Dataset: aug_ds (GitHub, JaymarRCezar/Addressing-Class-Imbalance-in-Eye-Disease-Classification-A-Transfer-Learning-based-Approach). Classes: cataract, diabetic retinopathy, glaucoma.

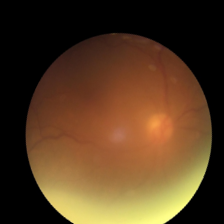
Label: cataract

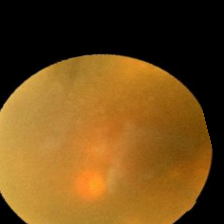
Label: cataract

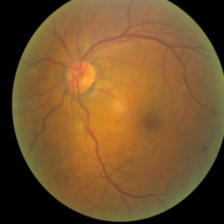
Label: diabetic retinopathy

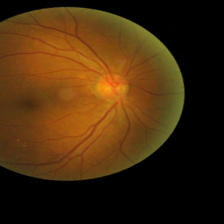
Label: diabetic retinopathy

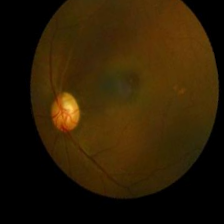
Label: glaucoma

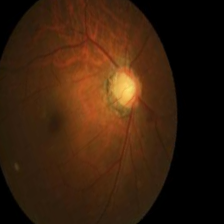
Label: glaucoma
